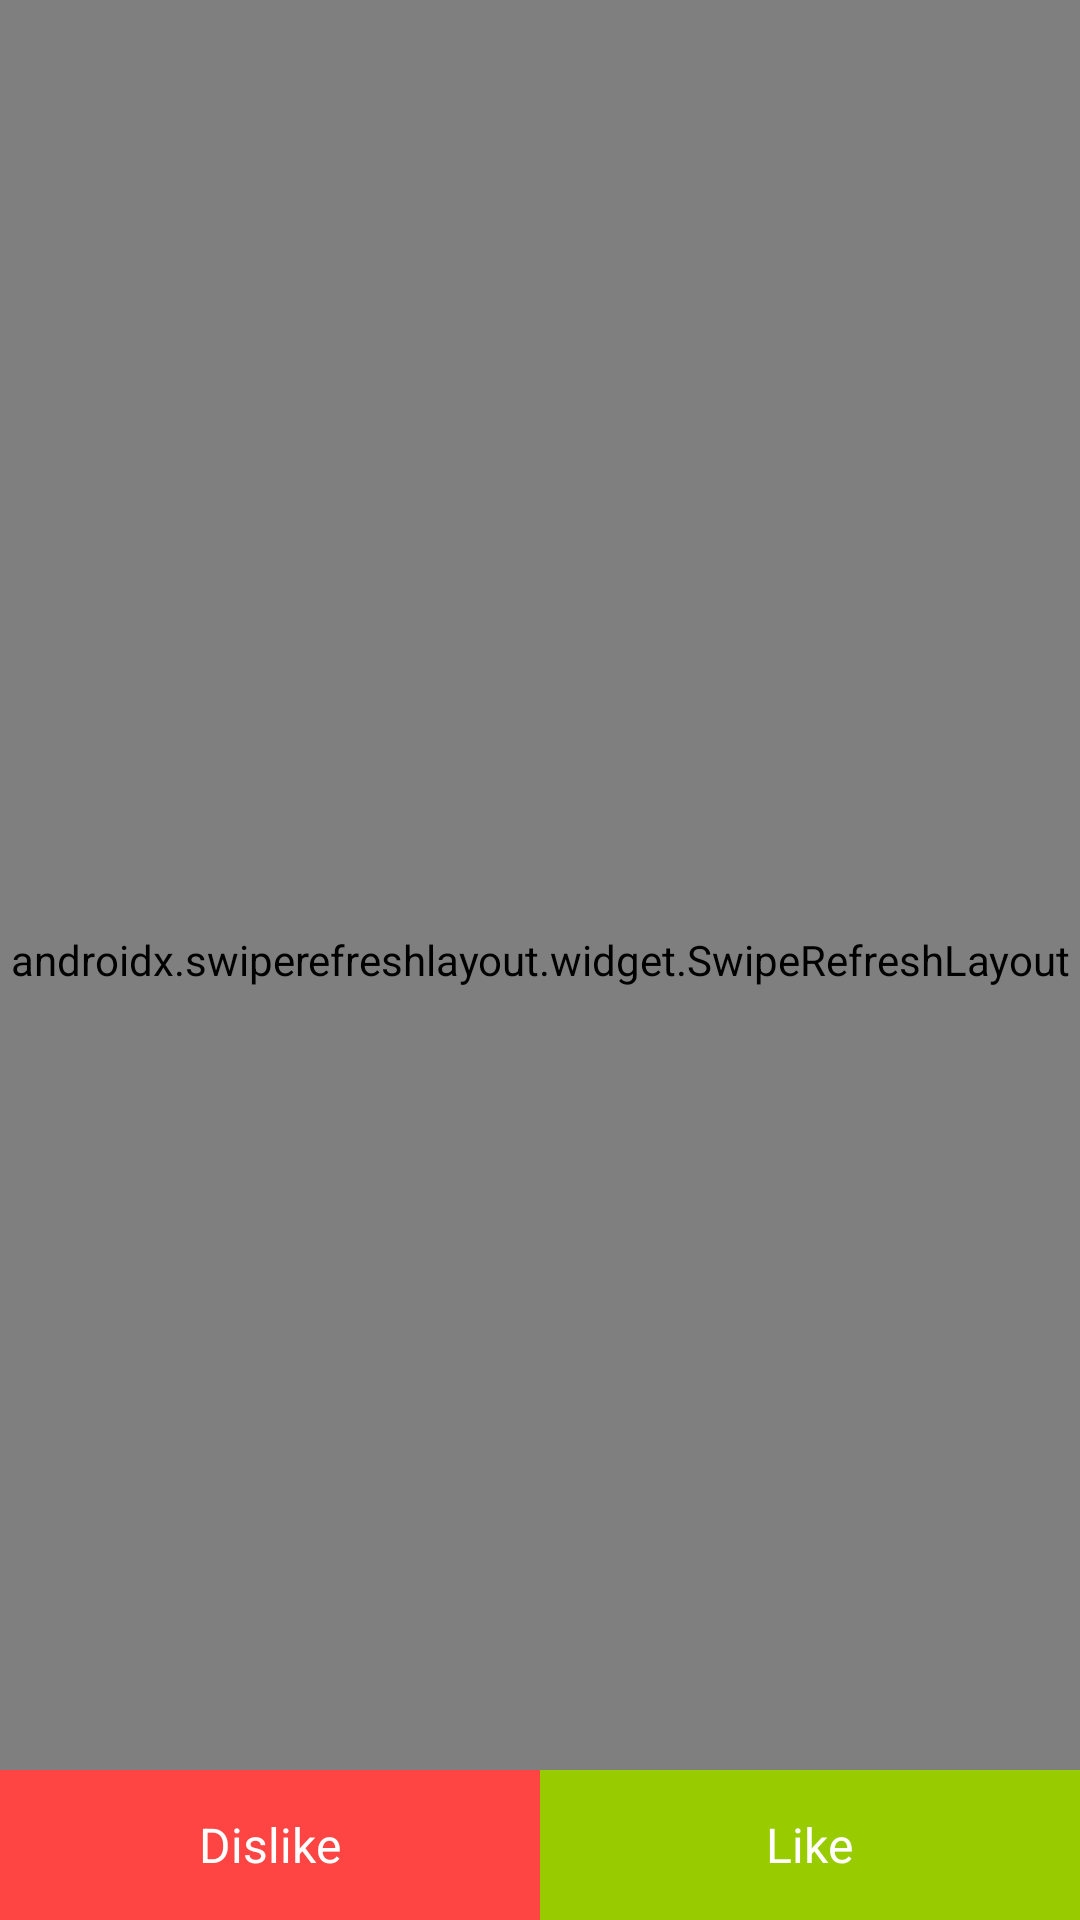

Layout XML and referenced resources for this Android screen:
<!-- AndroidManifest.xml: activity theme AppTheme -->
<!-- res/layout/activity_tinder.xml -->
<?xml version="1.0" encoding="utf-8"?>
<RelativeLayout xmlns:android="http://schemas.android.com/apk/res/android"
    android:layout_width="match_parent"
    android:layout_height="match_parent">

    <androidx.swiperefreshlayout.widget.SwipeRefreshLayout
        android:id="@+id/swipeRefreshLayout"
        android:layout_width="match_parent"
        android:layout_height="match_parent">

        <androidx.recyclerview.widget.RecyclerView
            android:id="@+id/recyclerView"
            android:layout_width="match_parent"
            android:layout_height="match_parent" />

    </androidx.swiperefreshlayout.widget.SwipeRefreshLayout>

    
    <Button
        android:id="@+id/btnReload"
        android:layout_width="wrap_content"
        android:layout_height="wrap_content"
        android:text="Reload"
        android:layout_centerInParent="true"
        android:visibility="gone" />

    
    <LinearLayout
        android:layout_width="match_parent"
        android:layout_height="50dp"
        android:layout_alignParentBottom="true"
        android:orientation="horizontal">

        
        <LinearLayout
            android:layout_width="0dp"
            android:layout_height="match_parent"
            android:layout_weight="1"
            android:background="@android:color/holo_red_light"
            android:gravity="center">

            <TextView
                android:layout_width="wrap_content"
                android:layout_height="wrap_content"
                android:text="Dislike"
                android:textColor="@android:color/white"
                android:textSize="16sp" />

        </LinearLayout>

        
        <LinearLayout
            android:layout_width="0dp"
            android:layout_height="match_parent"
            android:layout_weight="1"
            android:background="@android:color/holo_green_light"
            android:gravity="center">

            <TextView
                android:layout_width="wrap_content"
                android:layout_height="wrap_content"
                android:text="Like"
                android:textColor="@android:color/white"
                android:textSize="16sp" />

        </LinearLayout>

    </LinearLayout>

</RelativeLayout>
<!-- resources referenced by this layout -->
<resources>
  <style name="AppTheme" parent="Theme.MaterialComponents.Light.NoActionBar">
          
          <item name="colorPrimary">@color/design_default_color_primary</item>
          <item name="colorPrimaryDark">@color/design_default_color_primary_dark</item>
          <item name="colorAccent">@color/design_default_color_surface</item>
      </style>
</resources>
